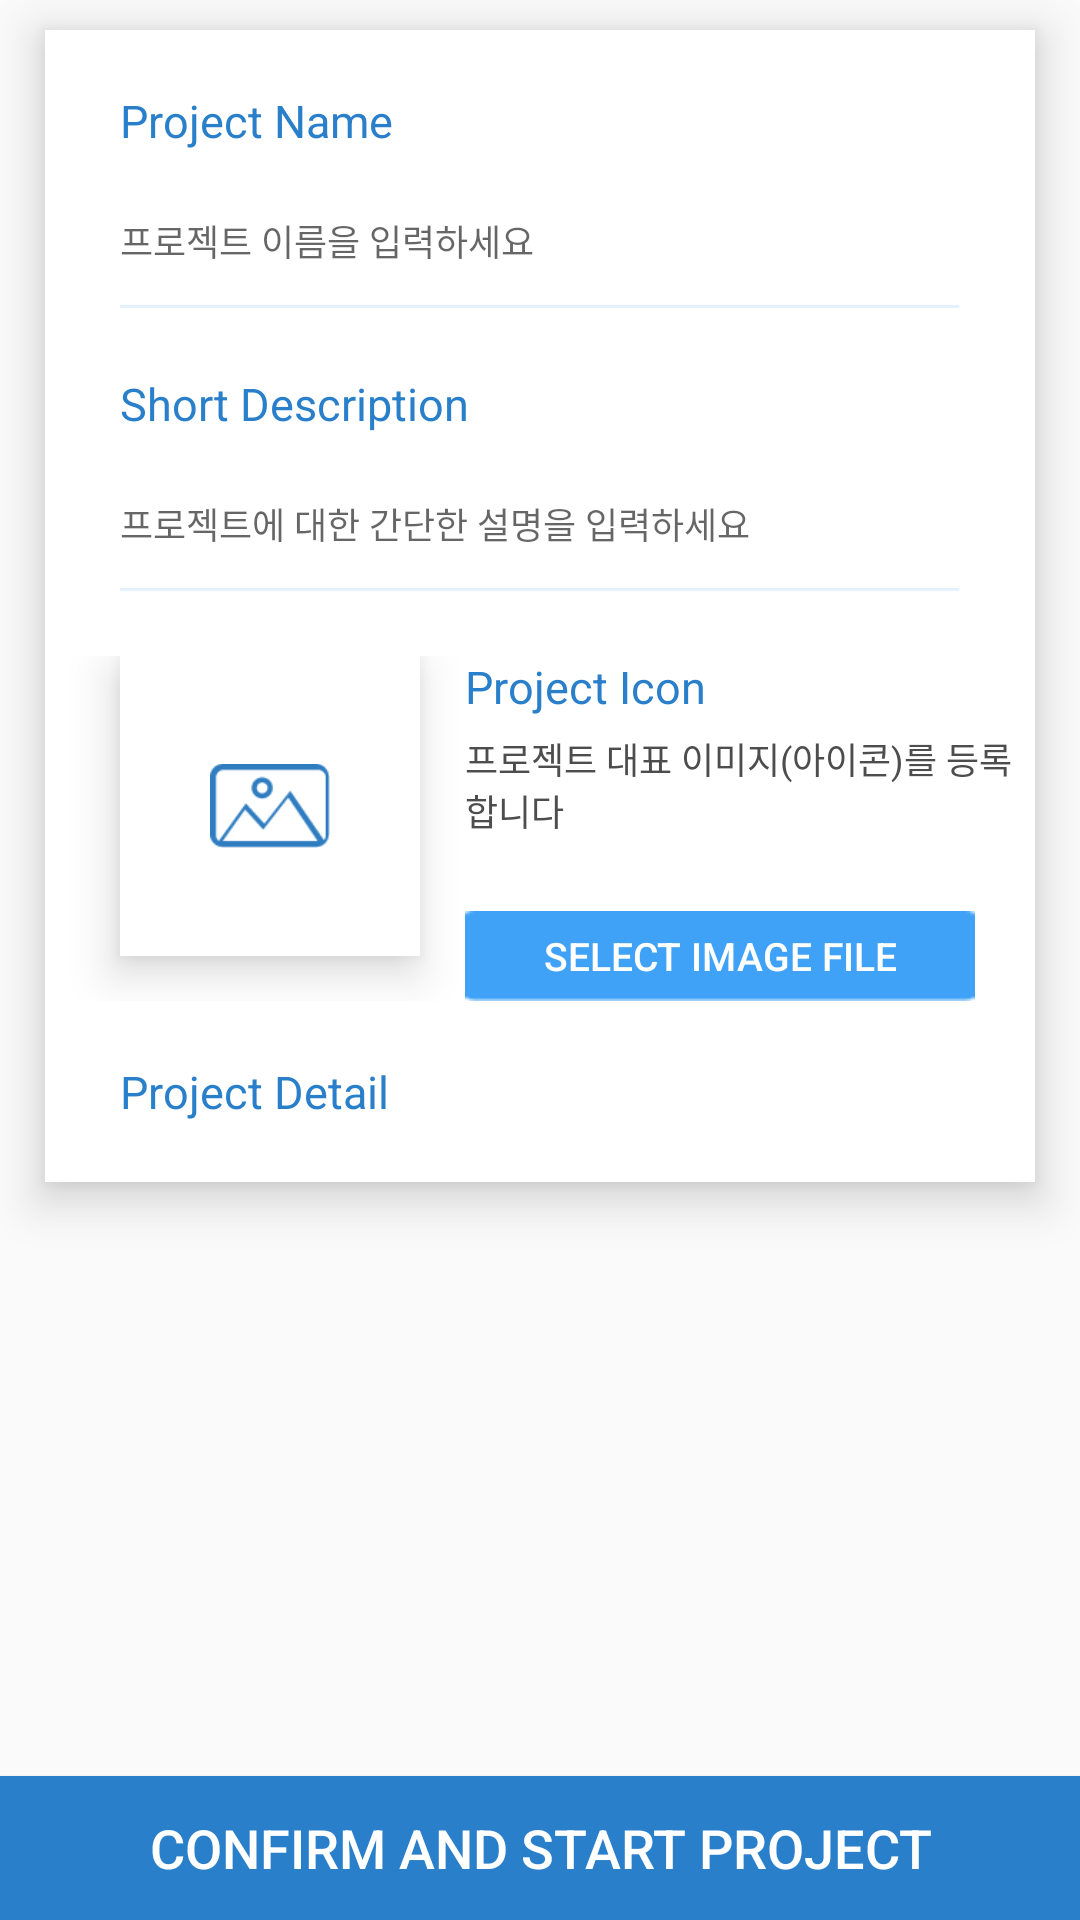

This screen was rendered from an Android layout file. Write that file and the resources it references.
<!-- AndroidManifest.xml: application theme Theme.MainActivity -->
<!-- res/layout/activity_fragment_new_project.xml -->
<?xml version="1.0" encoding="utf-8"?>
<FrameLayout xmlns:android="http://schemas.android.com/apk/res/android"
    android:layout_width="match_parent"
    android:layout_height="match_parent"
    android:orientation="vertical"
    android:background="@color/tab_grey_blue">

    <LinearLayout
        android:layout_width="match_parent"
        android:layout_height="wrap_content"
        android:layout_marginTop="10dp"
        android:layout_marginStart="15dp"
        android:layout_marginEnd="15dp"
        android:orientation="vertical"
        android:background="@color/white"
        android:elevation="@dimen/cardview_default_elevation"
        android:translationZ="7dp">

        <TextView
            android:layout_width="match_parent"
            android:layout_height="wrap_content"
            android:layout_marginTop="20dp"
            android:layout_marginStart="25dp"
            android:layout_marginEnd="25dp"
            android:text="Project Name"
            android:textSize="15sp"
            android:textColor="@color/info_light_blue" />

        <EditText
            android:id="@+id/new_project_name"
            android:layout_width="match_parent"
            android:layout_height="40dp"
            android:layout_marginTop="10dp"
            android:layout_marginStart="25dp"
            android:layout_marginEnd="25dp"
            android:hint="프로젝트 이름을 입력하세요"
            android:textSize="12sp"
            android:textColor="@color/black"
            android:inputType="text"
            android:background="@null"
            android:enabled="false" />

        <ImageView
            android:layout_width="match_parent"
            android:layout_height="wrap_content"
            android:layout_marginStart="25dp"
            android:layout_marginEnd="25dp"
            android:src="@drawable/login_divider" />

        <TextView
            android:layout_width="match_parent"
            android:layout_height="wrap_content"
            android:layout_marginTop="20dp"
            android:layout_marginStart="25dp"
            android:layout_marginEnd="25dp"
            android:text="Short Description"
            android:textSize="15sp"
            android:textColor="@color/info_light_blue" />

        <EditText
            android:id="@+id/new_project_description"
            android:layout_width="match_parent"
            android:layout_height="40dp"
            android:layout_marginTop="10dp"
            android:layout_marginStart="25dp"
            android:layout_marginEnd="25dp"
            android:hint="프로젝트에 대한 간단한 설명을 입력하세요"
            android:textSize="12sp"
            android:textColor="@color/black"
            android:inputType="text"
            android:background="@null"
            android:enabled="false" />

        <ImageView
            android:layout_width="match_parent"
            android:layout_height="wrap_content"
            android:layout_marginStart="25dp"
            android:layout_marginEnd="25dp"
            android:src="@drawable/login_divider" />

        <LinearLayout
            android:layout_width="match_parent"
            android:layout_height="wrap_content"
            android:layout_marginTop="20dp"
            android:orientation="horizontal" >

            <ImageView
                android:layout_width="100dp"
                android:layout_height="100dp"
                android:layout_marginStart="25dp"
                android:src="@drawable/no_image_icon"
                android:paddingStart="30dp"
                android:paddingEnd="30dp"
                android:background="@color/white"
                android:elevation="@dimen/cardview_default_elevation"
                android:translationZ="7dp" />

            <LinearLayout
                android:layout_width="match_parent"
                android:layout_height="wrap_content"
                android:orientation="vertical"
                android:layout_marginStart="15dp" >

                <TextView
                    android:layout_width="match_parent"
                    android:layout_height="wrap_content"
                    android:text="Project Icon"
                    android:textSize="15sp"
                    android:textColor="@color/info_light_blue" />

                <TextView
                    android:layout_width="match_parent"
                    android:layout_height="wrap_content"
                    android:layout_marginTop="5dp"
                    android:text="프로젝트 대표 이미지(아이콘)를 등록합니다"
                    android:textSize="12sp"
                    android:textColor="@color/grey_black" />

                <Button
                    android:layout_width="match_parent"
                    android:layout_height="30dp"
                    android:layout_marginTop="25dp"
                    android:layout_marginEnd="20dp"
                    android:text="Select Image File"
                    android:textSize="13sp"
                    android:textColor="@color/white"
                    android:background="@drawable/progress_bar_true"
                    android:elevation="@dimen/cardview_default_elevation"
                    android:translationZ="7dp" />
            </LinearLayout>
        </LinearLayout>

        <TextView
            android:layout_width="match_parent"
            android:layout_height="wrap_content"
            android:layout_marginTop="20dp"
            android:layout_marginStart="25dp"
            android:layout_marginEnd="25dp"
            android:text="Project Detail"
            android:textSize="15sp"
            android:textColor="@color/info_light_blue" />

        <LinearLayout
            android:layout_width="match_parent"
            android:layout_height="match_parent"
            android:layout_marginTop="20dp"
            android:orientation="vertical" >


        </LinearLayout>

    </LinearLayout>

    <Button
        android:id="@+id/new_project_button"
        android:layout_width="match_parent"
        android:layout_height="wrap_content"
        android:layout_gravity="bottom"
        android:text="Confirm and Start Project"
        android:textSize="18sp"
        android:textColor="@color/white"
        android:background="@color/info_light_blue" />
</FrameLayout>
<!-- resources referenced by this layout -->
<resources>
  <color name="black">#FF000000</color>
  <color name="grey_black">#4D4D4D</color>
  <color name="info_light_blue">#297FCA</color>
  <color name="white">#FFFFFFFF</color>
  <!-- drawable login_divider: png bitmap (drawable-v24, 205 bytes) -->
  <!-- drawable no_image_icon: png bitmap (drawable, 1440 bytes) -->
  <!-- drawable progress_bar_true: png bitmap (drawable, 229 bytes) -->
  <style name="Theme.MainActivity" parent="Theme.AppCompat.Light">
          
          <item name="colorPrimary">@color/purple_500</item>
          <item name="colorPrimaryVariant">@color/purple_700</item>
          <item name="colorOnPrimary">@color/white</item>
          
          <item name="colorSecondary">@color/teal_200</item>
          <item name="colorSecondaryVariant">@color/teal_700</item>
          <item name="colorOnSecondary">@color/black</item>
          
          <item name="android:statusBarColor" tools:targetApi="l">?attr/colorPrimaryVariant</item>
          
      </style>
  <color name="purple_500">#FF6200EE</color>
  <color name="purple_700">#FF3700B3</color>
  <color name="teal_200">#FF03DAC5</color>
  <color name="teal_700">#FF018786</color>
</resources>
